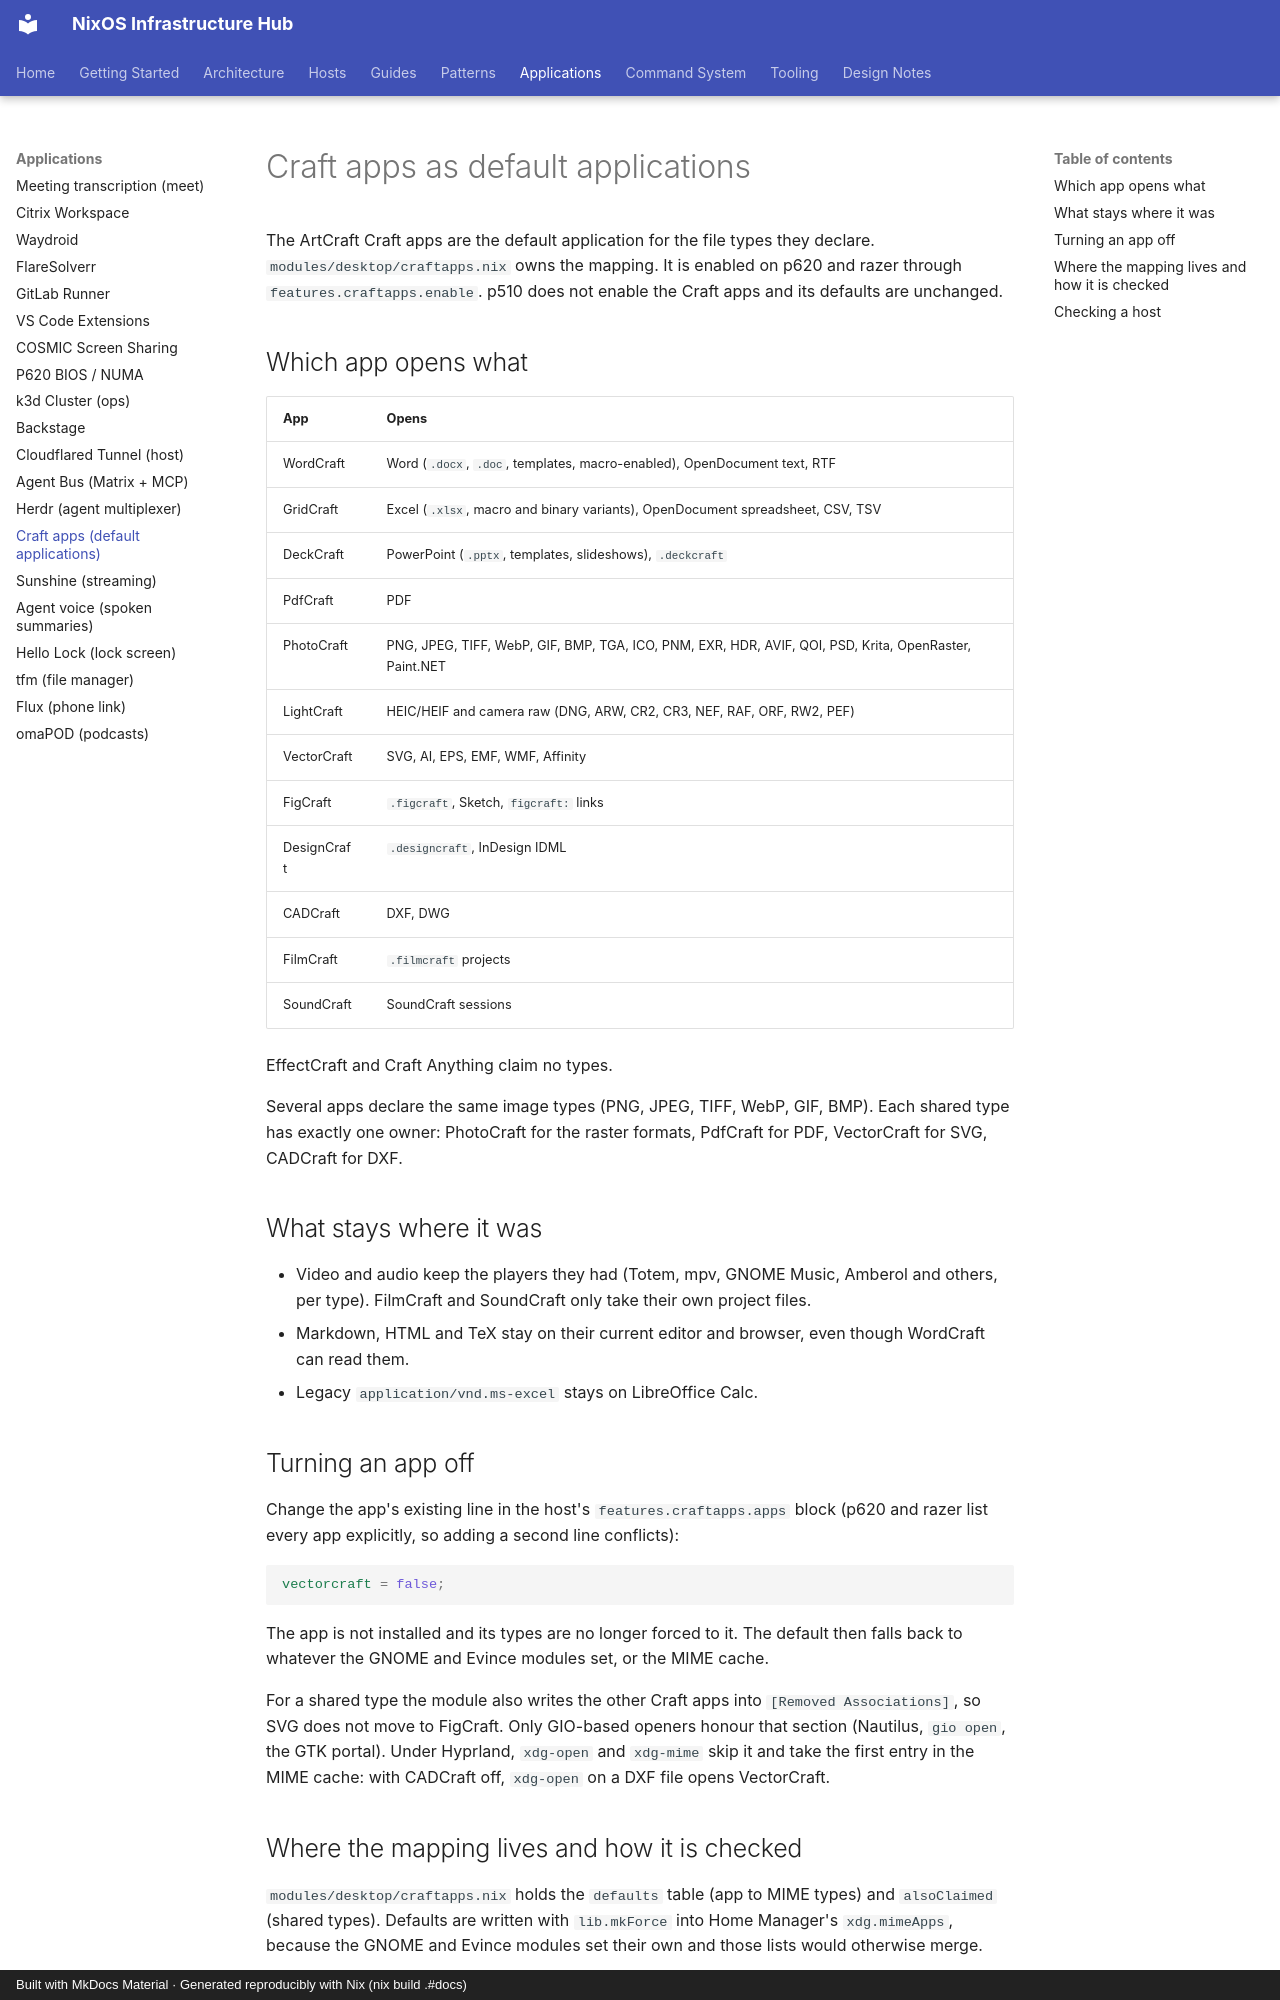

repository: olafkfreund/nixos_config · page: applications/craftapps/index.html · generator: mkdocs · copyright: Built with MkDocs Material · Generated reproducibly with Nix (nix build .#docs)

# Craft apps as default applications

The ArtCraft Craft apps are the default application for the file types they
declare. `modules/desktop/craftapps.nix` owns the mapping. It is enabled on
p620 and razer through `features.craftapps.enable`. p510 does not enable the
Craft apps and its defaults are unchanged.

## Which app opens what

| App | Opens |
| --- | --- |
| WordCraft | Word (`.docx`, `.doc`, templates, macro-enabled), OpenDocument text, RTF |
| GridCraft | Excel (`.xlsx`, macro and binary variants), OpenDocument spreadsheet, CSV, TSV |
| DeckCraft | PowerPoint (`.pptx`, templates, slideshows), `.deckcraft` |
| PdfCraft | PDF |
| PhotoCraft | PNG, JPEG, TIFF, WebP, GIF, BMP, TGA, ICO, PNM, EXR, HDR, AVIF, QOI, PSD, Krita, OpenRaster, Paint.NET |
| LightCraft | HEIC/HEIF and camera raw (DNG, ARW, CR2, CR3, NEF, RAF, ORF, RW2, PEF) |
| VectorCraft | SVG, AI, EPS, EMF, WMF, Affinity |
| FigCraft | `.figcraft`, Sketch, `figcraft:` links |
| DesignCraft | `.designcraft`, InDesign IDML |
| CADCraft | DXF, DWG |
| FilmCraft | `.filmcraft` projects |
| SoundCraft | SoundCraft sessions |

EffectCraft and Craft Anything claim no types.

Several apps declare the same image types (PNG, JPEG, TIFF, WebP, GIF, BMP).
Each shared type has exactly one owner: PhotoCraft for the raster formats, PdfCraft
for PDF, VectorCraft for SVG, CADCraft for DXF.

## What stays where it was

- Video and audio keep the players they had (Totem, mpv, GNOME Music, Amberol
  and others, per type). FilmCraft and SoundCraft only take their own project
  files.
- Markdown, HTML and TeX stay on their current editor and browser, even though
  WordCraft can read them.
- Legacy `application/vnd.ms-excel` stays on LibreOffice Calc.

## Turning an app off

Change the app's existing line in the host's `features.craftapps.apps` block
(p620 and razer list every app explicitly, so adding a second line conflicts):

```nix
vectorcraft = false;
```

The app is not installed and its types are no longer forced to it. The default
then falls back to whatever the GNOME and Evince modules set, or the MIME cache.

For a shared type the module also writes the other Craft apps into
`[Removed Associations]`, so SVG does not move to FigCraft. Only GIO-based
openers honour that section (Nautilus, `gio open`, the GTK portal). Under
Hyprland, `xdg-open` and `xdg-mime` skip it and take the first entry in the MIME
cache: with CADCraft off, `xdg-open` on a DXF file opens VectorCraft.
